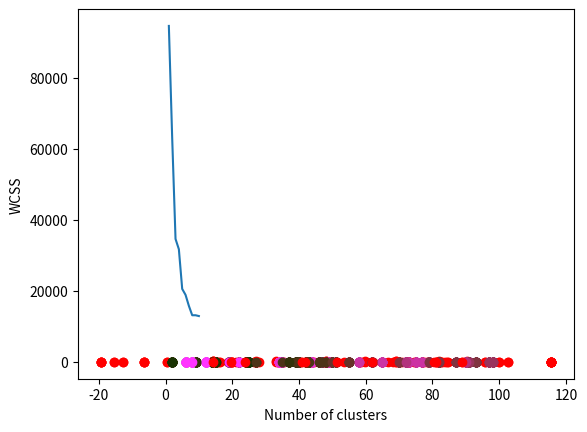

The matplotlib source for this figure:
import numpy as np
import matplotlib.pyplot as plt

n = 60
x = np.random.randint(1, 100, n)
y = np.random.randint(1, 100, n)

x_c = np.mean(x)
y_c = np.mean(y)
wcss = []


def k_means(k):
    def check(x, y, clust, k):
        x_old, y_old = x_cc, y_cc
        clusters(x_cc, y_cc, x, y)
        mean_cluster(x, y, clust, k)
        draw(x, y, clust, x_cc, y_cc, k)
        if (x_old == x_cc and y_old == y_cc):
            wss = 0
            for i in range(0, k):
                clusterSum = 0
                for j in range(0, len(clust)):
                    if (clust[j] == i):
                        clusterSum += dist(x[j], y[j], x_cc[i], y_cc[i]) ** 2
                wss += clusterSum
            wcss.append(wss)
            return True
        else:
            return False

    def mean_cluster(x, y, clust, k):
        for i in range(0, k):
            z_x, z_y = [], []
            for j in range(0, len(clust)):
                if (clust[j] == i):
                    z_x.append(x[j])
                    z_y.append(y[j])
            x_cc[i] = np.mean(z_x)
            y_cc[i] = np.mean(z_y)

    def draw(x, y, clust, x_cc, y_cc, k):
        print(len(clust))
        for i in range(0, len(clust)):
            clr = (clust[i] + 1) / k
            plt.scatter(x[i], y[i], color=(clr, 0.2, clr ** 2))
        plt.scatter(x_cc, y_cc, color='red')
        plt.show()

    def clusters(x_cc, y_cc, x, y):
        # clust=[]
        for i in range(0, n):
            r = dist(x_cc[0], y_cc[0], x[i], y[i])
            numb = 0
            for j in range(0, k):
                if (r < dist(x_cc[j], y_cc[j], x[i], y[i])):
                    numb = j
                    r = dist(x_cc[j], y_cc[j], x[i], y[i])
                if (j == k - 1):
                    clust[i] = numb

    # return clust

    def dist(x1, y1, x2, y2):
        return np.sqrt((x1 - x2) ** 2 + (y1 - y2) ** 2)

    R = 0
    for i in range(0, n):
        if (dist(x_c, y_c, x[i], y[i]) > R):
            R = dist(x_c, y_c, x[i], y[i])

    x_cc = [R * np.cos(2 * np.pi * i / k) + x_c for i in range(k)]
    y_cc = [R * np.sin(2 * np.pi * i / k) + y_c for i in range(k)]

    clust = [0] * n

    clusters(x_cc, y_cc, x, y)
    draw(x, y, clust, x_cc, y_cc, k)
    while (check(x, y, clust, k) != True):
        check(x, y, clust, k)


for i in range(1, 11):
    k_means(i)

plt.plot(range(1, 11), wcss)
plt.xlabel('Number of clusters')
plt.ylabel('WCSS')
plt.show()